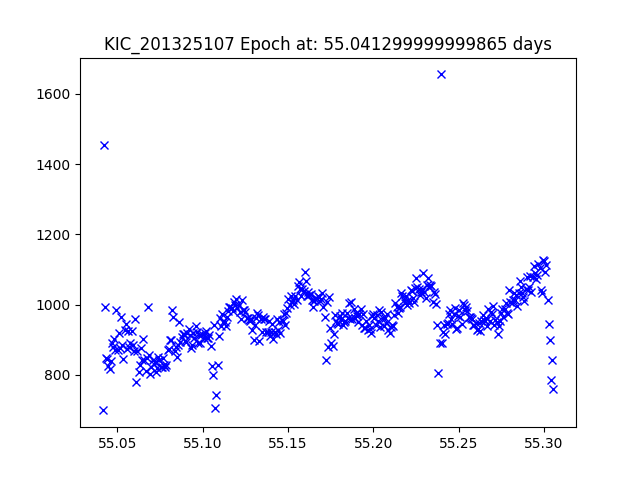

The table this chart was drawn from, first rows:
JDtimes, observed fluxes, observed uncertainties
55.04, 699.2, 17.98
55.04, 1453, 17.18
55.04, 993, 17.6
55.04, 849, 17.77
55.04, 844.6, 17.77
55.04, 825.4, 17.8
55.05, 818.4, 17.81
55.05, 840.9, 17.78
55.05, 892.2, 17.71
55.05, 880.3, 17.73
55.05, 902, 17.7
55.05, 870.2, 17.74
55.05, 984.6, 17.61
55.05, 872, 17.74
55.05, 918.6, 17.68
55.05, 877.4, 17.73
55.05, 966.2, 17.63
55.05, 884.3, 17.72
55.05, 845, 17.77
55.05, 927.2, 17.67
55.05, 943.8, 17.65
55.06, 872.6, 17.74
55.06, 925.4, 17.67
55.06, 880.9, 17.73
55.06, 891.1, 17.71
55.06, 924.6, 17.67
55.06, 884.3, 17.72
55.06, 867, 17.74
55.06, 959.6, 17.63
55.06, 781.2, 17.86
55.06, 867.7, 17.74
55.06, 807.5, 17.82
55.06, 829.5, 17.79
55.06, 876.5, 17.73
55.06, 841.7, 17.78
55.07, 902.6, 17.7
55.07, 843.6, 17.77
55.07, 812, 17.81
55.07, 847.3, 17.77
55.07, 994.6, 17.59
55.07, 857.9, 17.76
55.07, 803.5, 17.83
55.07, 821.5, 17.8
55.07, 844, 17.77
55.07, 830.8, 17.79
55.07, 837.1, 17.78
55.07, 809.6, 17.82
55.07, 819.8, 17.8
55.07, 851.4, 17.76
55.07, 841.2, 17.78
55.08, 823.2, 17.8
55.08, 822.2, 17.8
55.08, 848, 17.77
55.08, 827.3, 17.79
55.08, 823.8, 17.8
55.08, 828.3, 17.79
55.08, 869.8, 17.74
55.08, 873.7, 17.74
55.08, 898.5, 17.7
55.08, 898.7, 17.7
... 329 more rows
